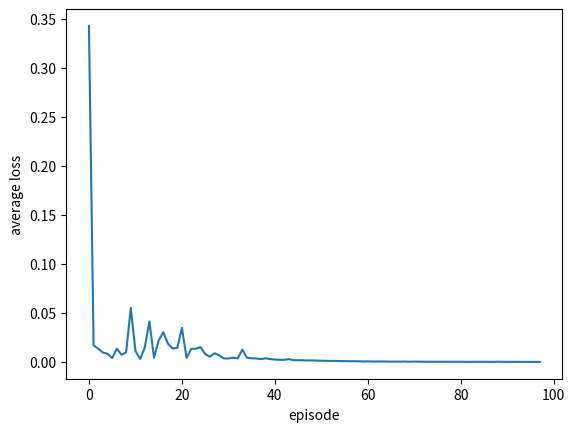

The script that saved this image:
import matplotlib.pyplot as plt
losses = [0.20229558668384962, 19.602656464666616, 0.34278599513568014, 0.01706104124642954, 0.013676667095086293, 0.009757167902477947, 0.008506855690277761, 0.004012075334012554, 0.013650558734351507, 0.007600326077881288, 0.009932000404930579, 0.05507436398121562, 0.01150048480497242, 0.003227269182347448, 0.01476229998578171, 0.04144838468677565, 0.004464115082353014, 0.0221026228818959, 0.030325710014139064, 0.018718842607589374, 0.01386816096066233, 0.014540971824539764, 0.03495038486752547, 0.004341866086585144, 0.013486475049387669, 0.013666950147419322, 0.015271596380246095, 0.00821892138867904, 0.005539440563003909, 0.009014378775990768, 0.006974324277436266, 0.0037362287239452994, 0.0037251909821407457, 0.004438579261618277, 0.00387277661174272, 0.012657185315060923, 0.00439634875441014, 0.0038600486499956433, 0.003713797500175709, 0.0030569441301416416, 0.003868132440880159, 0.0031220406798283347, 0.0025800424531847465, 0.0023797420666315954, 0.0023225650255599578, 0.003067464588109638, 0.0019743185157995217, 0.0019031474498883074, 0.0018536604867786905, 0.0017168480642524137, 0.0017272808379874777, 0.0015457662375972499, 0.0013955011184533755, 0.0012667399514213135, 0.0012279493003591383, 0.001240163216144761, 0.0010508769295059187, 0.0010502567969744023, 0.0009129302799784725, 0.0009071425088936317, 0.0008076511804168339, 0.0006542627106009008, 0.0007353862504410381, 0.0005975689071339611, 0.0006362967951745012, 0.0005842789483816648, 0.0006270256709476377, 0.00044312911137998673, 0.000527037705935492, 0.00045927065040341815, 0.0005680408177331338, 0.00041625092016834745, 0.0005390433098657532, 0.0004212713548459359, 0.00041247264625514894, 0.0003831498403071786, 0.0003735776381538831, 0.0004003078661538994, 0.0003247066960698368, 0.0003865218234403325, 0.0003311541746387325, 0.00030723106381964205, 0.00035291331973147106, 0.0003328654164799489, 0.0002960189559870456, 0.00031670741280581265, 0.0002765279922713407, 0.00030179273200167434, 0.0003110363790619371, 0.00030618086357552275, 0.000388831729124223, 0.000303434849524026, 0.0003001568918718636, 0.0002860731682716843, 0.00026568162732466604, 0.0002379350071124657, 0.00023860383292799344, 0.0002382247633667785, 0.0002048663755747859, 0.00019371808858798705]

plt.figure()
plt.plot(losses[2:])
plt.xlabel('episode')
plt.ylabel('average loss')
plt.show()
plt.savefig('losses100episodes.pdf')
